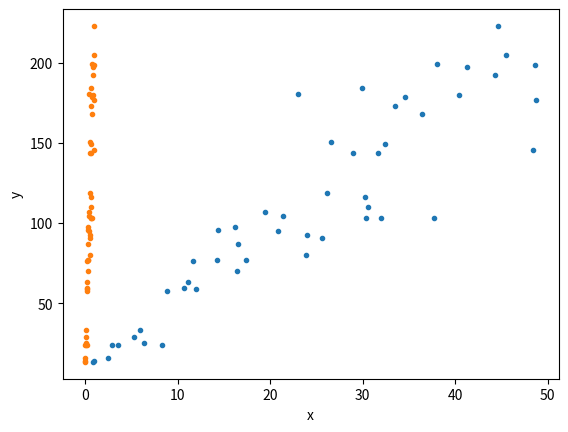
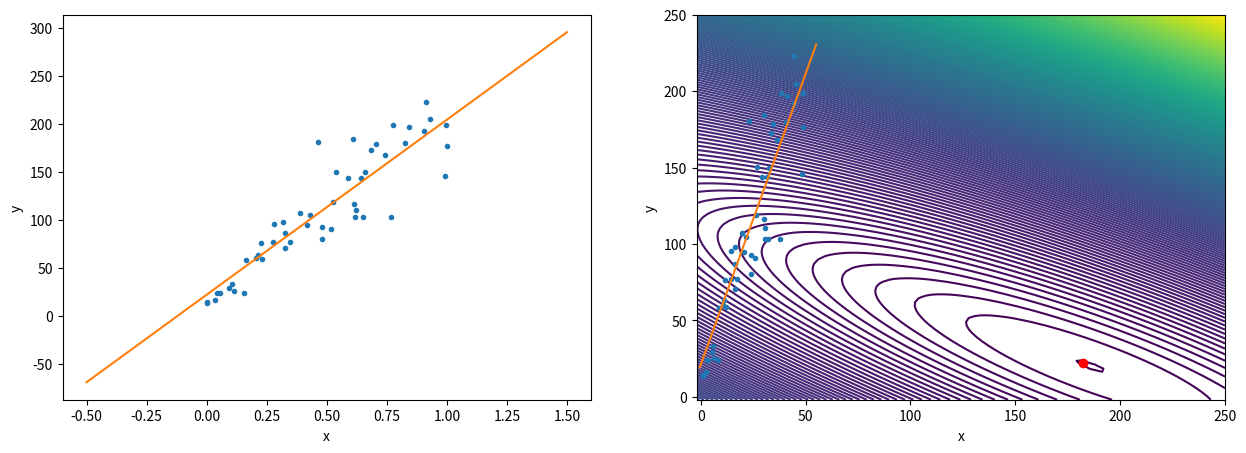

Here is the Python script that generated these plots, in order:

# coding: utf-8

# In[1]:


get_ipython().magic('matplotlib inline')

import random
import numpy as np
import matplotlib.pyplot as plt


# Linear regression is a supervised learning (has labeled data as input) algorithm for predicting values. The algorithm is fed with samples - with multiple features and it's corresponding labels ("correct values") for what you are trying to predict.

# # Variables and Constants

# - $M$ - Number of samples
# - $N$ - Number of features
# - $\boldsymbol{\theta}$ - Vector of minimizing parameters
# - $\mathbf{X}$ - Matrix of features (columns) per samples (rows)
# - $\mathbf{y}$ - Vector of corresponding labels

# In[2]:


M = 50
N = 1

# Random X and Y (y = ax + b w/ a~10, b~4)
x = np.array([[max(i,1)*random.gauss(1,0.10)] for i in range(M)]);
y = np.array([[(max(i,1)*random.gauss(4,1)+(10))] for i in range(M)]);

print("    x     |     y    ")
for i in range(M):
    print("%9.4f | %9.4f" % (x[i], y[i]))


# In[3]:


plt.plot(x, y, '.'), plt.xlabel('x'), plt.ylabel('y')
plt.show()


# # Feature scaling

# For making every example in between 0 and 1 subtract the minimum value of each feature and divide by its range:
# 
# $$\delta = max(\mathbf{x_n}) - min(\mathbf{x_n})$$  
# $$min = min(\mathbf{x_n})$$  
# $$x_{mn} \leftarrow \frac{x_{mn} - min}{\delta}$$  

# In[4]:


min = [[np.min(x)], [np.min(y)]]
delta = [[(np.max(x) - np.min(x))], [(np.max(y) - np.min(y))]]

x_old = x[:]
y_old = y[:]

x = (x - min[0]*np.ones(x.shape))/delta[0]
#y = (y - min[1]*np.ones(y.shape))/delta[1]


# In[5]:


plt.plot(x, y, '.'), plt.xlabel('x'), plt.ylabel('y')
plt.show()


# # Hyphotesis and Cost function

# The objective of the linear regression is to find a *hyphotesis function*  $\mathbf{h_\theta} = \mathbf{h_\theta (X)}$ - or the parameters of this function $\boldsymbol{\theta}$ - such as the *cost function* $J = J(\boldsymbol{\theta})$ - diference between predictions and labels - is minimized. 

# One possibility for cost function is to use the *Mean Squared Error* (MSE) formula:  
# 
# $$J = \frac{1}{2M}\sum \limits_{m = 1}^{M}(h_m - y_m)^2$$  
# 
# Or in the vectorized notation (thus less computacionaly demanding):  
# 
# $$J = \frac{1}{2M}(\mathbf{h_\theta} - \mathbf{y})^T(\mathbf{h_\theta} - \mathbf{y})$$

# For the hyphotesis, in the case of linear regression, the most general formula is:
# 
# $$\mathbf{h_\theta} = \theta_0 + \theta_1x_1 + \theta_2x_2 + ... + \theta_Nx_N$$
# 
# If we define an matrix $\mathbf{X'}$ such as the first column (first feature) is always 1, then we can write:
# 
# $$\mathbf{h_\theta} = \sum \limits_{n = 0}^N \theta_nx'_n$$  
# 
# or in vectorized notation:
# 
# $$\mathbf{h_\theta} = \mathbf{X'\theta}$$

# In[6]:


x_prime = np.hstack((np.ones((M,1)), x)); x_prime


# In[7]:


theta = np.zeros([N+1,1])


# In[8]:


h = lambda X, theta: np.dot(X, theta)


# In[9]:


def J (X, y, theta):
    return np.sum((h(X,theta)-y)**2)/(2*M)


# # Gradient descent

# Gradient descent is a simple method for finding minima (or maxima) of a function. It function by taking steps in the variables based on the gradient of the function. In the case of the linear regression the cost function J is convex (i.e. the only minimum of the function is the local minimum) so the Gradient Descent is a good method for finding minimum.  

# The step of gradient descent is defined as:
# 
# $$\boldsymbol{\theta} \rightarrow \boldsymbol{\theta} - \alpha\frac{\partial{J}}{\partial \boldsymbol{\theta}}$$
# 
# Where alpha is a step magnitude constant.  
# Given the derivate of the hypotesis function:
# 
# $$\frac{\partial J}{\partial \theta_n} = \frac{(h_\theta - y_m)x_{mn}}{M}$$
# 
# The particular step for the linear regression is defined as:
# 
# $$\theta_n \leftarrow \theta_n - \frac{\alpha}{M} \sum \limits _{m=1}^M (h_\theta - y_m)x_{mn}$$
# 
# $$\boldsymbol{\theta} \leftarrow \boldsymbol{\theta} - \frac{\alpha}{M} \sum \limits _{m=1}^M(h_\theta - y_m)\mathbf{x_{m}^T}$$
# 
# Or in vectorized notation:
# 
# $$\boldsymbol{\theta} \leftarrow \boldsymbol{\theta} - \frac{\alpha}{M}\mathbf{X' ^T(h_\theta - y)}$$

# In[10]:


def gradient_step(X, y, theta, alpha=1):
    return theta - alpha*(np.dot(X.T, (h(X,theta)-y)))/M


# In[11]:


axis_x = np.linspace(-50, 150, 100)/100
axis_theta_0 = np.linspace(-200, 25000, 100)/100
axis_theta_1 = np.linspace(-200, 25000, 100)/100

X, Y = np.meshgrid(axis_theta_0, axis_theta_1, sparse=False)
Z = np.zeros((100,100))

for i, e in enumerate(X[0]):
    for j, f in enumerate(Y[:,0]):
        Z[i,j] = J(x_prime, y, np.array([[e],[f]]))
        #print(e,f,Z[i,j])


# In[12]:


for i in range(50):
    print("iter = ", i)
    print("theta = %.4f, %.4f" % (theta[0,0], theta[1,0]))
    print("cost function = %.4f\n" % J(x_prime,y,theta))
    
    #fig, axis = plt.subplots(nrows=1, ncols=2)
    #fig.set_size_inches(15,5)
    #axis[0].plot(x, y, '.'), axis[0].set_xlabel('x'), axis[0].set_ylabel('y'), axis[0].set_xlim([-0.1,1]),axis[0].set_ylim([-0.1,1])
    #axis[0].plot(axis_x, theta[0] +axis_x*theta[1] )                      # regression
    
    #axis[1].contour(X, Y, Z, 250), axis[1].set_xlabel('theta 1'), axis[1].set_ylabel('theta 0')
    ##axis[1].set_xlim([-1,1]),axis[1].set_ylim([-1,1])
    #axis[1].plot(theta[1,0], theta[0,0], 'ro')
    
    #plt.show()
    
    theta = gradient_step(x_prime, y, theta, 1)


# In[13]:


i += 1

print("iter = ", i)
print("theta = %.4f, %.4f" % (theta[0,0], theta[1,0]))
print("cost function = %.4f\n" % J(x_prime,y,theta))

fig, axis = plt.subplots(nrows=1, ncols=2)
fig.set_size_inches(15,5)
axis[0].plot(x, y, '.'), axis[0].set_xlabel('x'), axis[0].set_ylabel('y'), #axis[0].set_xlim([-0.1,1]),axis[0].set_ylim([-0.1,1])
axis[0].plot(axis_x, theta[0] +axis_x*theta[1] )                      # regression

axis[1].contour(X, Y, Z, 250), axis[1].set_xlabel('theta 1'), axis[1].set_ylabel('theta 0')
#axis[1].set_xlim([-1,1]),axis[1].set_ylim([-1,1])
axis[1].plot(theta[1,0], theta[0,0], 'ro')

plt.show()


# # Rescale

# Once you have your hypothesis function computated, one can easily retrieve its corresponding form in the non-normalized dataset

# $$\theta_0 \leftarrow \theta_0 - min$$  
# $$\theta_1 \leftarrow \frac{\theta_1}{\delta}$$ 

# In[14]:


theta[1] /= delta[0][0] #*delta[1] #+ min[0]+min[1]
theta[0] -= min[0][0]


# In[15]:


axis_x = np.linspace(-50, 5500, 100)/100


# In[16]:


plt.plot(x_old, y, '.'), plt.xlabel('x'), plt.ylabel('y')
plt.plot(axis_x, theta[0] + axis_x*theta[1])
plt.show()


# In[ ]:




